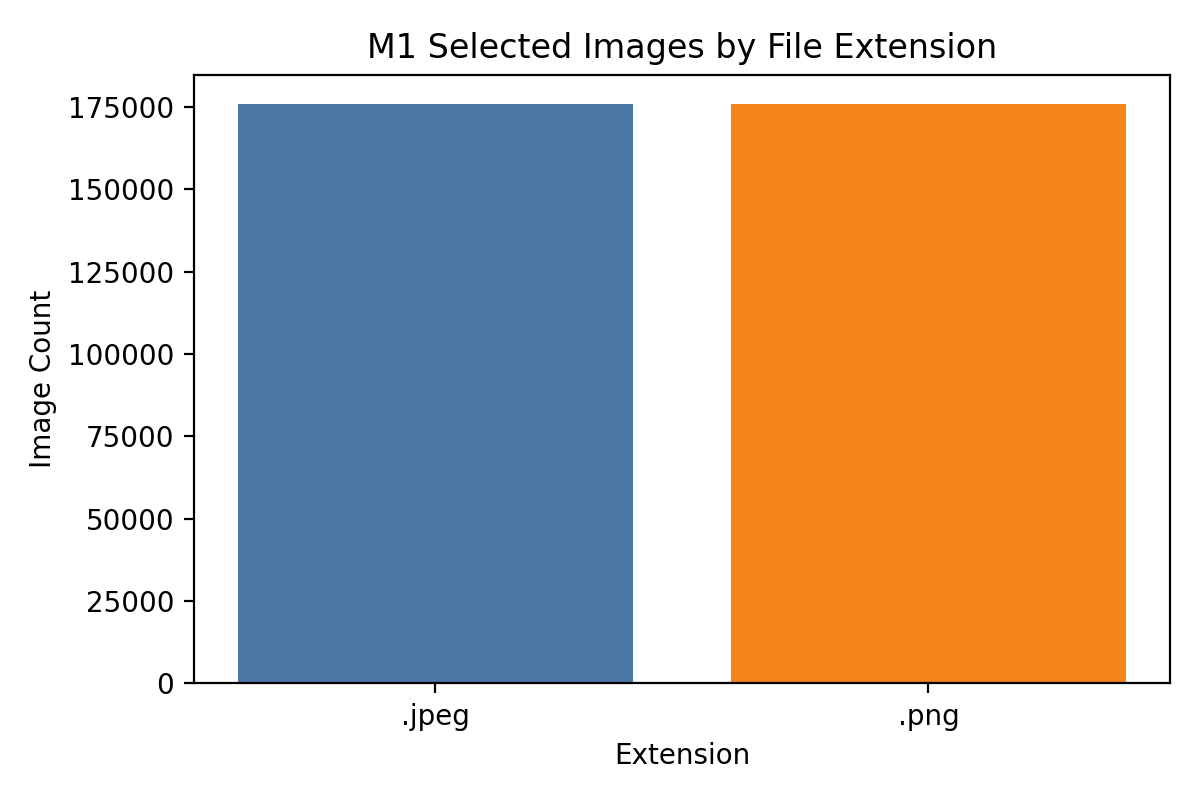

Source data for this figure (header and first rows):
extension, image_format, count
.jpeg, JPEG, 176000
.png, PNG, 175996
